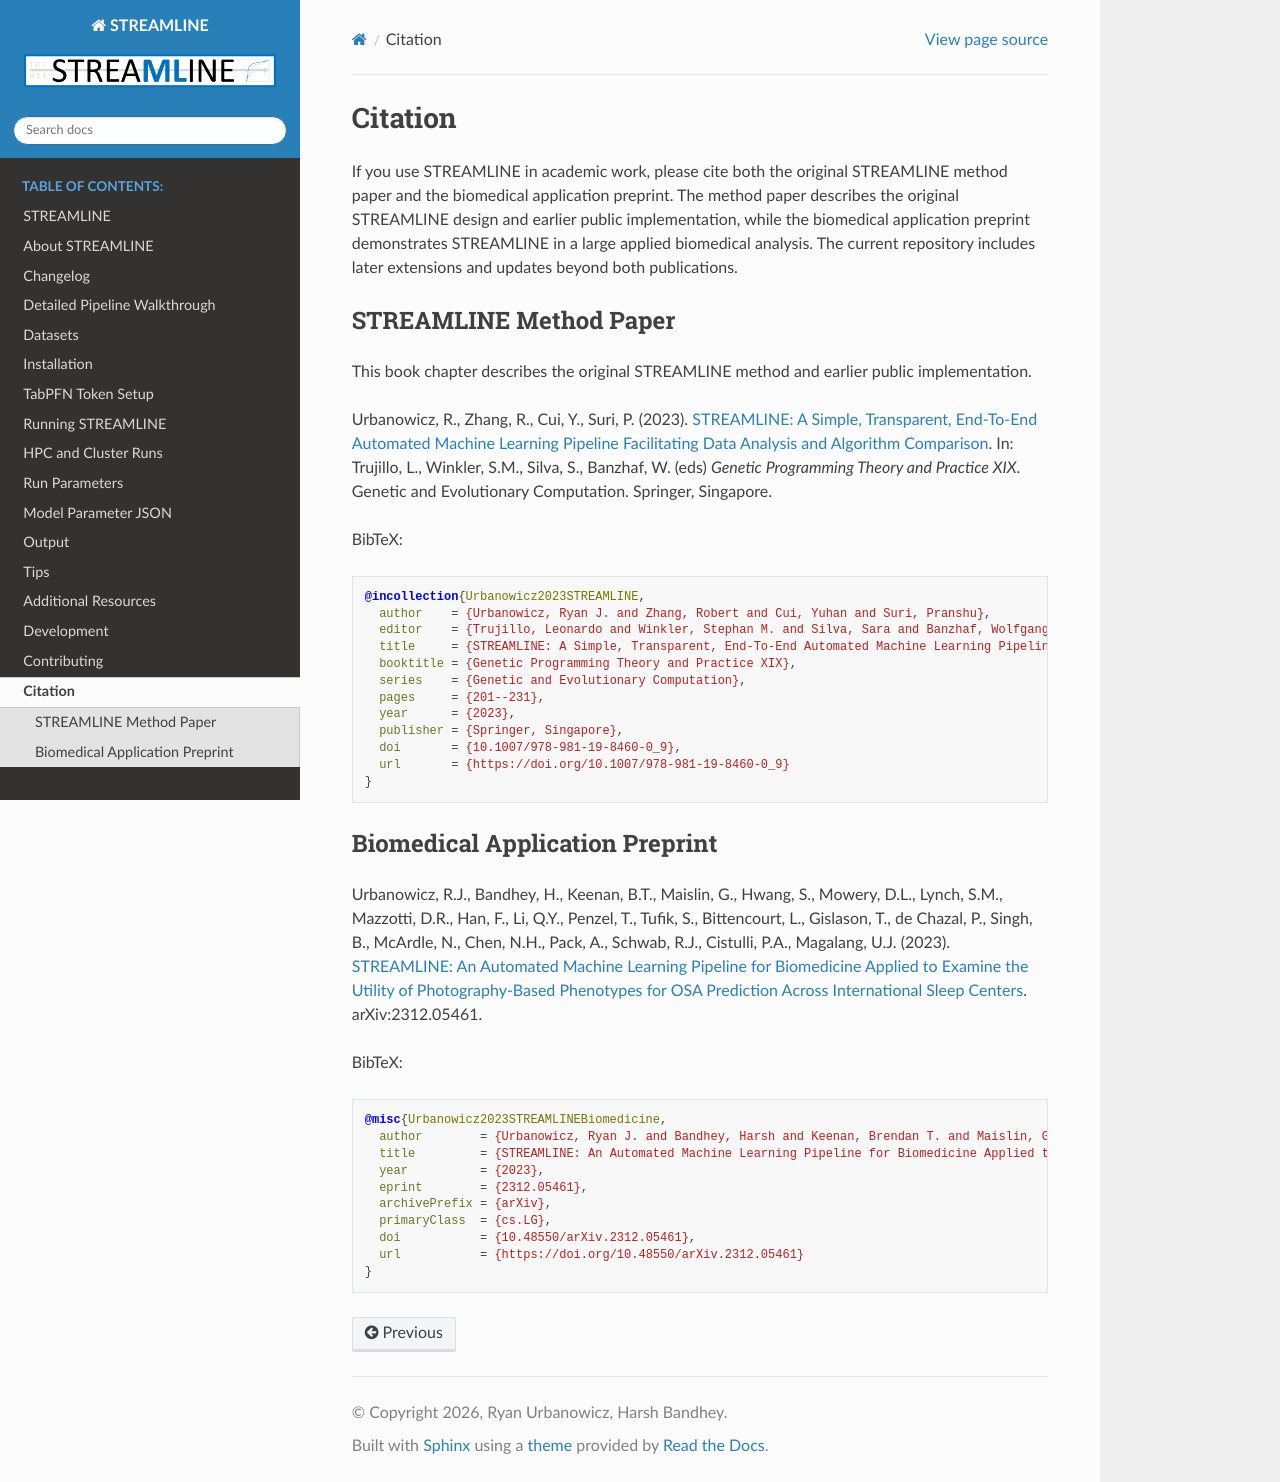

repository: UrbsLab/STREAMLINE · page: citation.html · generator: sphinx

# Citation

If you use STREAMLINE in academic work, please cite both the original STREAMLINE
method paper and the biomedical application preprint. The method paper describes
the original STREAMLINE design and earlier public implementation, while the
biomedical application preprint demonstrates STREAMLINE in a large applied
biomedical analysis. The current repository includes later extensions and
updates beyond both publications.

## STREAMLINE Method Paper

This book chapter describes the original STREAMLINE method and earlier public
implementation.

Urbanowicz, R., Zhang, R., Cui, Y., Suri, P. (2023). [STREAMLINE: A Simple,
Transparent, End-To-End Automated Machine Learning Pipeline Facilitating Data
Analysis and Algorithm Comparison](https://doi.org/10.1007/978-981-19-8460-0_9).
In: Trujillo, L., Winkler, S.M., Silva, S., Banzhaf, W. (eds) *Genetic
Programming Theory and Practice XIX*. Genetic and Evolutionary Computation.
Springer, Singapore.

BibTeX:

```bibtex
@incollection{Urbanowicz2023STREAMLINE,
  author    = {Urbanowicz, Ryan J. and Zhang, Robert and Cui, Yuhan and Suri, Pranshu},
  editor    = {Trujillo, Leonardo and Winkler, Stephan M. and Silva, Sara and Banzhaf, Wolfgang},
  title     = {STREAMLINE: A Simple, Transparent, End-To-End Automated Machine Learning Pipeline Facilitating Data Analysis and Algorithm Comparison},
  booktitle = {Genetic Programming Theory and Practice XIX},
  series    = {Genetic and Evolutionary Computation},
  pages     = {201--231},
  year      = {2023},
  publisher = {Springer, Singapore},
  doi       = {10.1007/978-981-19-8460-0_9},
  url       = {https://doi.org/10.1007/978-981-19-8460-0_9}
}
```

## Biomedical Application Preprint

Urbanowicz, R.J., Bandhey, H., Keenan, B.T., Maislin, G., Hwang, S., Mowery,
D.L., Lynch, S.M., Mazzotti, D.R., Han, F., Li, Q.Y., Penzel, T., Tufik, S.,
Bittencourt, L., Gislason, T., de Chazal, P., Singh, B., McArdle, N., Chen,
N.H., Pack, A., Schwab, R.J., Cistulli, P.A., Magalang, U.J. (2023).
[STREAMLINE: An Automated Machine Learning Pipeline for Biomedicine Applied to
Examine the Utility of Photography-Based Phenotypes for OSA Prediction Across
International Sleep Centers](https://doi.org/10.48550/arXiv.2312.05461).
arXiv:2312.05461.

BibTeX:

```bibtex
@misc{Urbanowicz2023STREAMLINEBiomedicine,
  author        = {Urbanowicz, Ryan J. and Bandhey, Harsh and Keenan, Brendan T. and Maislin, Greg and Hwang, Sy and Mowery, Danielle L. and Lynch, Shannon M. and Mazzotti, Diego R. and Han, Fang and Li, Qing Yun and Penzel, Thomas and Tufik, Sergio and Bittencourt, Lia and Gislason, Thorarinn and de Chazal, Philip and Singh, Bhajan and McArdle, Nigel and Chen, Ning-Hung and Pack, Allan and Schwab, Richard J. and Cistulli, Peter A. and Magalang, Ulysses J.},
  title         = {STREAMLINE: An Automated Machine Learning Pipeline for Biomedicine Applied to Examine the Utility of Photography-Based Phenotypes for OSA Prediction Across International Sleep Centers},
  year          = {2023},
  eprint        = {2312.05461},
  archivePrefix = {arXiv},
  primaryClass  = {cs.LG},
  doi           = {10.48550/arXiv.2312.05461},
  url           = {https://doi.org/10.48550/arXiv.2312.05461}
}
```
